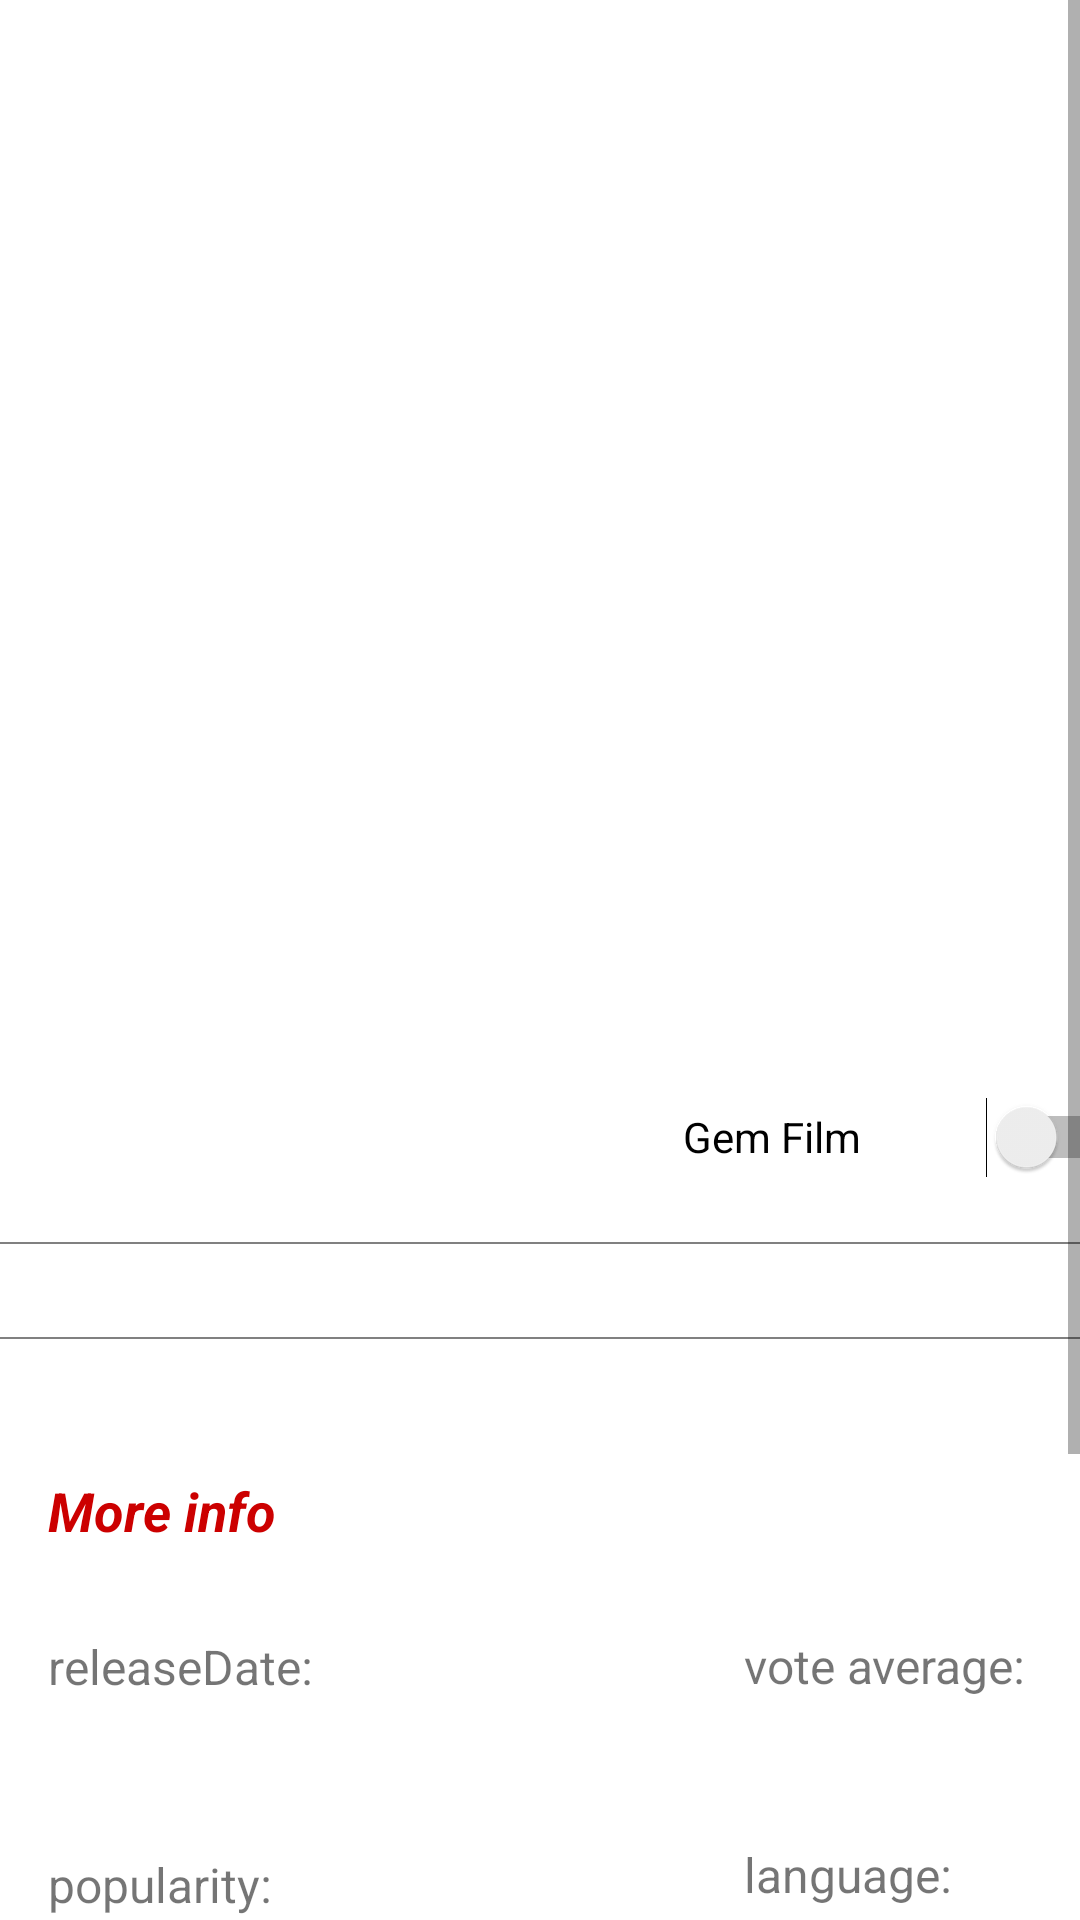

Layout XML and referenced resources for this Android screen:
<!-- AndroidManifest.xml: fallback theme Theme.MaterialComponents.DayNight.NoActionBar -->
<!-- res/layout/movieinfodiaglogview.xml -->
<?xml version="1.0" encoding="utf-8"?>
<ScrollView xmlns:android="http://schemas.android.com/apk/res/android"
    xmlns:app="http://schemas.android.com/apk/res-auto"
    xmlns:tools="http://schemas.android.com/tools"
    android:layout_width="match_parent"
    android:layout_height="match_parent"
    android:orientation="vertical">

    <androidx.constraintlayout.widget.ConstraintLayout
        android:layout_width="wrap_content"
        android:layout_height="wrap_content">



        <ImageView
            android:id="@+id/movie_images"
            android:layout_width="411dp"
            android:layout_height="279dp"
            app:layout_constraintEnd_toEndOf="parent"
            app:layout_constraintStart_toStartOf="parent"
            app:layout_constraintTop_toTopOf="parent"
            app:srcCompat="@drawable/customborder" />

        <TextView
            android:id="@+id/moviename_txt"
            android:layout_width="411dp"
            android:layout_height="57dp"
            android:layout_marginTop="8dp"
            android:clickable="false"
            android:focusable="auto"
            android:focusedByDefault="false"
            android:gravity="center"
            android:textColor="@android:color/white"
            android:textSize="24sp"
            app:layout_constraintEnd_toEndOf="parent"
            app:layout_constraintStart_toStartOf="parent"
            app:layout_constraintTop_toBottomOf="@+id/movie_images" />

        <TextView
            android:id="@+id/textView3"
            android:layout_width="wrap_content"
            android:layout_height="wrap_content"
            android:layout_marginStart="16dp"
            android:layout_marginTop="29dp"
            android:text="releaseDate:"
            android:textSize="16dp"
            app:layout_constraintStart_toStartOf="parent"
            app:layout_constraintTop_toBottomOf="@+id/more_details" />

        <TextView
            android:id="@+id/textView4"
            android:layout_width="wrap_content"
            android:layout_height="wrap_content"
            android:layout_marginStart="248dp"
            android:layout_marginTop="98dp"
            android:text="vote average:"
            android:textSize="16dp"
            app:layout_constraintStart_toStartOf="parent"
            app:layout_constraintTop_toBottomOf="@+id/overview_txt" />

        <TextView
            android:id="@+id/textView5"
            android:layout_width="wrap_content"
            android:layout_height="wrap_content"
            android:layout_marginStart="16dp"
            android:layout_marginTop="51dp"
            android:text="popularity:"
            android:textSize="16dp"
            app:layout_constraintStart_toStartOf="parent"
            app:layout_constraintTop_toBottomOf="@+id/textView3" />


        <TextView
            android:id="@+id/textView6"
            android:layout_width="wrap_content"
            android:layout_height="wrap_content"
            android:layout_marginStart="248dp"
            android:layout_marginTop="48dp"
            android:text="language:"
            android:textSize="16dp"
            app:layout_constraintStart_toStartOf="parent"
            app:layout_constraintTop_toBottomOf="@+id/textView4" />

        <TextView
            android:id="@+id/release_txt"
            android:layout_width="wrap_content"
            android:layout_height="wrap_content"
            android:layout_marginStart="16dp"
            android:layout_marginTop="10dp"
            android:textColor="@android:color/white"
            app:layout_constraintStart_toStartOf="parent"
            app:layout_constraintTop_toBottomOf="@+id/textView3" />

        <TextView
            android:id="@+id/vote_average_txt"
            android:layout_width="wrap_content"
            android:layout_height="wrap_content"
            android:layout_marginStart="248dp"
            android:layout_marginTop="10dp"
            android:textColor="@android:color/white"
            app:layout_constraintStart_toStartOf="parent"
            app:layout_constraintTop_toBottomOf="@+id/textView4" />

        <TextView
            android:id="@+id/popularity"
            android:layout_width="wrap_content"
            android:layout_height="wrap_content"
            android:layout_marginStart="16dp"
            android:layout_marginTop="10dp"
            android:textColor="@android:color/white"
            app:layout_constraintStart_toStartOf="parent"
            app:layout_constraintTop_toBottomOf="@+id/textView5" />

        <TextView
            android:id="@+id/language_txt"
            android:layout_width="wrap_content"
            android:layout_height="24dp"
            android:layout_marginStart="248dp"
            android:layout_marginTop="10dp"
            android:textColor="@android:color/white"
            app:layout_constraintStart_toStartOf="parent"
            app:layout_constraintTop_toBottomOf="@+id/textView6" />

        <Button
            android:id="@+id/back_btn"
            android:layout_width="0dp"
            android:layout_height="64dp"
            android:layout_marginTop="335dp"
            android:background="@drawable/circlebuttons"
            android:text="Back"
            app:layout_constraintEnd_toEndOf="parent"
            app:layout_constraintStart_toStartOf="parent"
            app:layout_constraintTop_toBottomOf="@+id/overview_txt" />

        <Switch
            android:id="@+id/save_movie_switch"
            android:layout_width="155dp"
            android:layout_height="48dp"
            android:layout_marginStart="253dp"
            android:layout_marginTop="14dp"
            android:layout_marginEnd="3dp"
            android:layout_marginBottom="14dp"
            android:outlineAmbientShadowColor="#00F80303"
            android:outlineSpotShadowColor="#00FF0000"
            android:shadowColor="#00F80000"
            android:showText="false"
            android:switchTextAppearance="@style/TextAppearance.AppCompat.Body1"
            android:text="Gem Film"
            app:layout_constraintBottom_toTopOf="@+id/overview_txt"
            app:layout_constraintEnd_toEndOf="parent"
            app:layout_constraintStart_toStartOf="parent"
            app:layout_constraintTop_toBottomOf="@+id/moviename_txt" />

        <TextView
            android:id="@+id/more_details"
            android:layout_width="wrap_content"
            android:layout_height="wrap_content"
            android:layout_marginStart="16dp"
            android:layout_marginTop="45dp"
            android:text="More info"
            android:textColor="@android:color/holo_red_dark"
            android:textSize="18dp"
            android:textStyle="bold|italic"
            app:layout_constraintStart_toStartOf="parent"
            app:layout_constraintTop_toBottomOf="@+id/overview_txt" />

        <TextView
            android:id="@+id/overview_txt"
            android:layout_width="412dp"
            android:layout_height="wrap_content"
            android:layout_marginTop="70dp"
            android:background="@drawable/whiteborder"
            android:textColor="@android:color/white"
            android:textSize="24sp"
            app:layout_constraintEnd_toEndOf="parent"
            app:layout_constraintStart_toStartOf="parent"
            app:layout_constraintTop_toBottomOf="@+id/moviename_txt" />

    </androidx.constraintlayout.widget.ConstraintLayout>


</ScrollView>
<!-- resources referenced by this layout -->
<resources>
  <!-- drawable customborder (drawable) -->
  <?xml version="1.0" encoding="utf-8"?>
  <shape xmlns:android="http://schemas.android.com/apk/res/android"
  android:shape="rectangle" >
  <solid android:color="@android:color/transparent" />
  <stroke
      android:color="#008000" />
  
  </shape>
  <!-- drawable whiteborder (drawable) -->
  <?xml version="1.0" encoding="utf-8"?>
  <shape xmlns:android="http://schemas.android.com/apk/res/android"
      android:shape="rectangle">
      
      <stroke android:width="2px" android:color="#808080" />
  </shape>
</resources>
